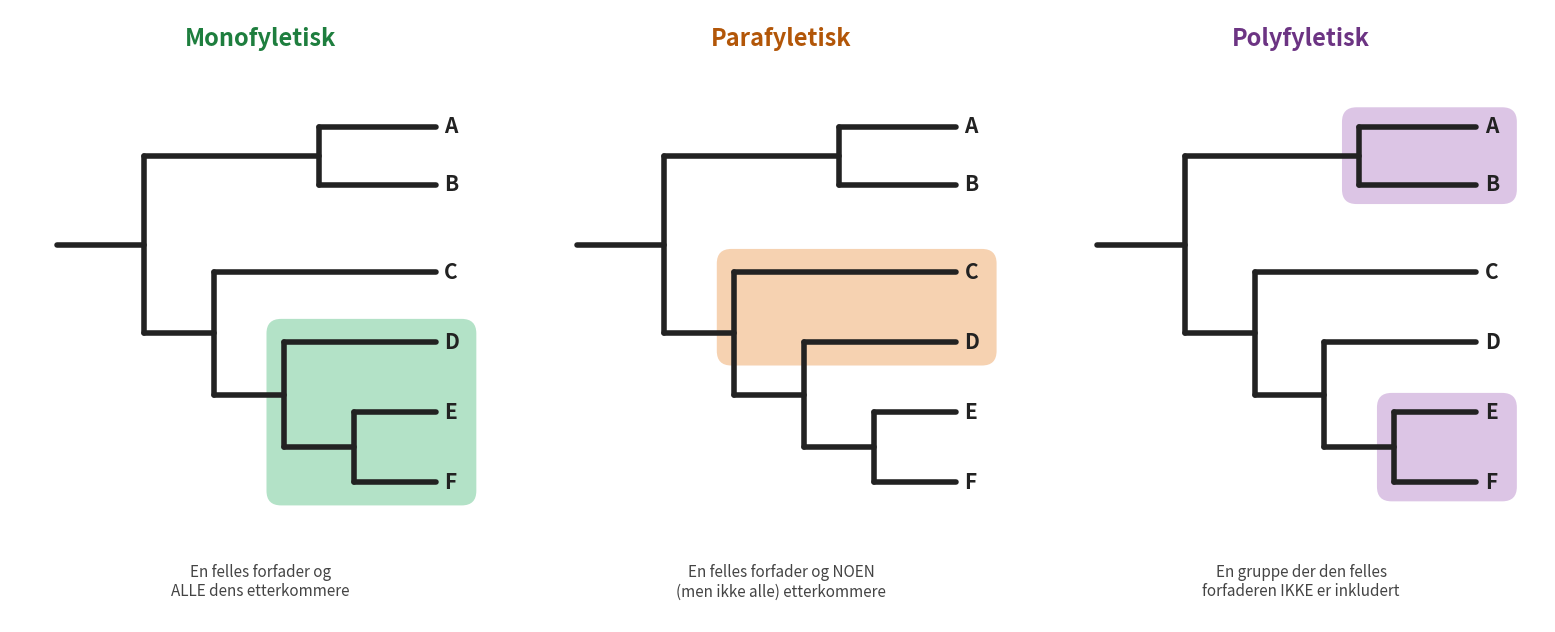

The matplotlib source for this figure: (Note: this script raises an exception after producing the figure.)
import matplotlib.pyplot as plt
import matplotlib.patches as patches
import numpy as np

fig, axes = plt.subplots(1, 3, figsize=(16, 7))
fig.patch.set_facecolor("white")

LINE_COLOR = "#222222"
LW = 4.0

# ══════════════════════════════════════
# Shared tree topology: ((A,B),(C,(D,(E,F))))
# ══════════════════════════════════════
# Terminal y-positions (top to bottom)
y_A = 6.5
y_B = 5.5
y_C = 4.0
y_D = 2.8
y_E = 1.6
y_F = 0.4

# Internal node x-positions
x_root = 0.5
x_main_split = 2.0   # splits (A,B) from (C,D,E,F)
x_AB = 5.0           # A/B split
x_C_DEF = 3.2        # C vs (D,E,F)
x_D_EF = 4.4         # D vs (E,F)
x_EF = 5.6           # E/F split

x_tip = 7.0

# Internal y positions
y_AB = (y_A + y_B) / 2
y_EF = (y_E + y_F) / 2
y_D_EF = (y_D + y_EF) / 2
y_C_DEF = (y_C + y_D_EF) / 2
y_root = (y_AB + y_C_DEF) / 2


def draw_tree(ax):
    """Draw the shared tree structure on the given axes."""
    def hline(x1, x2, y):
        ax.plot([x1, x2], [y, y], color=LINE_COLOR, lw=LW,
                solid_capstyle='round', zorder=3)
    def vline(x, y1, y2):
        ax.plot([x, x], [y1, y2], color=LINE_COLOR, lw=LW,
                solid_capstyle='round', zorder=3)

    # Root stub
    hline(x_root, x_main_split, y_root)
    # Main split
    vline(x_main_split, y_AB, y_C_DEF)
    # (A,B) side
    hline(x_main_split, x_AB, y_AB)
    vline(x_AB, y_A, y_B)
    hline(x_AB, x_tip, y_A)
    hline(x_AB, x_tip, y_B)
    # (C,D,E,F) side
    hline(x_main_split, x_C_DEF, y_C_DEF)
    vline(x_C_DEF, y_C, y_D_EF)
    hline(x_C_DEF, x_tip, y_C)
    hline(x_C_DEF, x_D_EF, y_D_EF)
    vline(x_D_EF, y_D, y_EF)
    hline(x_D_EF, x_tip, y_D)
    hline(x_D_EF, x_EF, y_EF)
    vline(x_EF, y_E, y_F)
    hline(x_EF, x_tip, y_E)
    hline(x_EF, x_tip, y_F)

    # Terminal labels
    for name, y in [("A", y_A), ("B", y_B), ("C", y_C),
                    ("D", y_D), ("E", y_E), ("F", y_F)]:
        ax.text(x_tip + 0.15, y, name, fontsize=15, fontweight='bold',
                va='center', ha='left', color="#222222",
                fontfamily='sans-serif', zorder=4)


def highlight_box(ax, x_start, y_bot, y_top, color, alpha=0.35, pad_x=0.25, pad_y=0.35):
    """Draw a rounded highlight rectangle."""
    rect = patches.FancyBboxPatch(
        (x_start - pad_x, y_bot - pad_y),
        (x_tip + 0.65) - (x_start - pad_x),
        (y_top - y_bot) + 2 * pad_y,
        boxstyle="round,pad=0.05,rounding_size=0.25",
        facecolor=color, edgecolor=color,
        alpha=alpha, linewidth=0, zorder=1
    )
    ax.add_patch(rect)


def setup_panel(ax, title, subtitle, title_color):
    ax.set_xlim(-0.3, 8.2)
    ax.set_ylim(-2.0, 8.5)
    ax.set_aspect('equal')
    ax.axis('off')
    ax.set_facecolor("white")
    # Title
    ax.text(4.0, 8.2, title, fontsize=17, fontweight='bold',
            color=title_color, ha='center', va='top',
            fontfamily='sans-serif')
    # Subtitle
    ax.text(4.0, -1.0, subtitle, fontsize=11, color="#444444",
            ha='center', va='top', fontfamily='sans-serif',
            style='italic', wrap=True)


# ══════════════════════════════════════
# PANEL 1: MONOFYLETISK
# Highlight: (D,E,F) — common ancestor + ALL descendants
# ══════════════════════════════════════
ax = axes[0]
highlight_box(ax, x_D_EF, y_F, y_D, "#27AE60", alpha=0.35)
draw_tree(ax)
setup_panel(ax, "Monofyletisk",
            "En felles forfader og\nALLE dens etterkommere",
            "#1E7E3E")


# ══════════════════════════════════════
# PANEL 2: PARAFYLETISK
# Highlight: (C,D) — includes MRCA of (C,D,E,F), but excludes E,F
# So highlight the (C,D,E,F) region but NOT including E,F leaves
# ══════════════════════════════════════
ax = axes[1]
# Parafyletisk: common ancestor of C,D,E,F is included, plus C and D,
# but E and F are excluded. We draw a box around C, D and the trunk,
# but NOT covering E/F tips.
# Custom polygon/box that excludes E,F area:
# Simplest: highlight region covering branches to C and D, plus the trunk
# from the MRCA.

# We'll draw a polygon covering: from x_main_split to x_tip, at y levels covering C and D, excluding E,F
# Easier: two separate rounded boxes — one tall one covering C, D's region
# Actually cleanest: one box from y_D to y_C covering the C+D region
highlight_box(ax, x_C_DEF, y_D, y_C, "#E67E22", alpha=0.35, pad_y=0.35)
draw_tree(ax)
setup_panel(ax, "Parafyletisk",
            "En felles forfader og NOEN\n(men ikke alle) etterkommere",
            "#B25608")


# ══════════════════════════════════════
# PANEL 3: POLYFYLETISK
# Highlight: (A,B) and (E,F) together — two separate regions,
# MRCA (root) NOT included in the group
# ══════════════════════════════════════
ax = axes[2]
# Two separate highlight boxes
highlight_box(ax, x_AB, y_B, y_A, "#9B59B6", alpha=0.35, pad_y=0.28)
highlight_box(ax, x_EF, y_F, y_E, "#9B59B6", alpha=0.35, pad_y=0.28)
draw_tree(ax)
setup_panel(ax, "Polyfyletisk",
            "En gruppe der den felles\nforfaderen IKKE er inkludert",
            "#6C3483")


# ══════════════════════════════════════
# Layout
# ══════════════════════════════════════
plt.subplots_adjust(wspace=0.05, left=0.02, right=0.98, top=0.95, bottom=0.05)
plt.savefig("/home/claude/mono_para_poly.png", dpi=250,
            bbox_inches="tight", facecolor="white", edgecolor="none")
plt.savefig("/home/claude/mono_para_poly.svg",
            bbox_inches="tight", facecolor="white", edgecolor="none")
print("Done.")
